Run: headless pygame with SDL's dummy video driver; simulated clock (each Clock.tick advances the game by its frame time, no real sleeping); random seed 0; keys injected as events and as key.get_pressed() state; no mouse input.
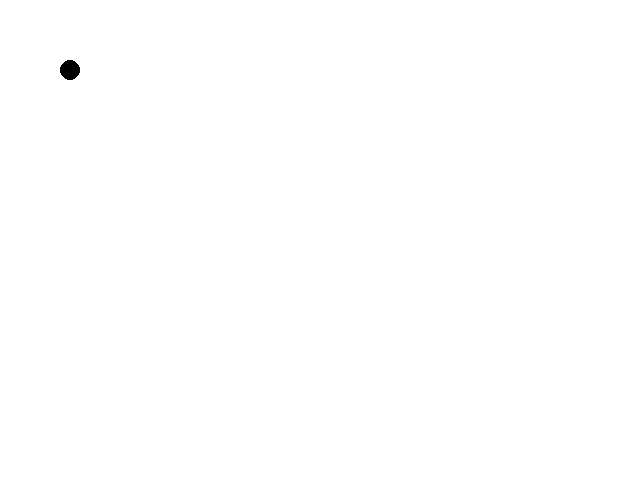
Frame 1 of 4 · flips 1–60 · no input
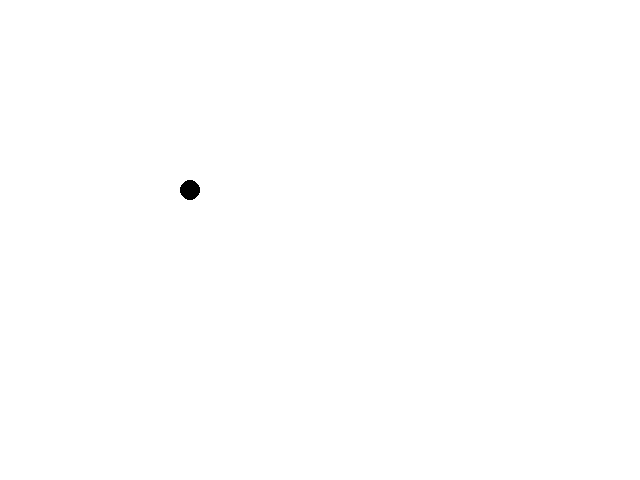
Frame 2 of 4 · flips 61–180 · tapped SPACE, RETURN · held RIGHT (→), D
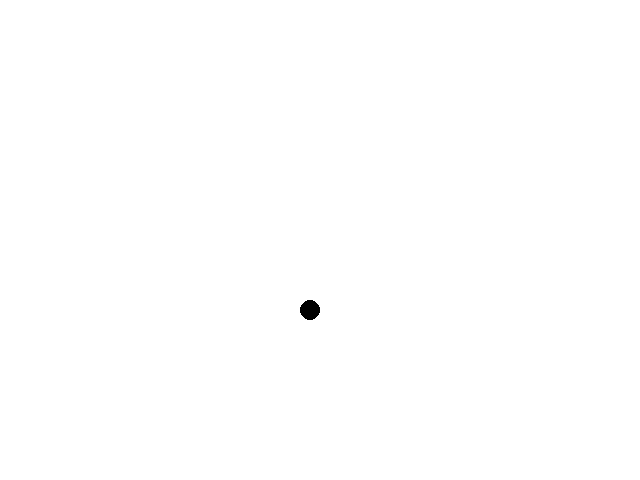
Frame 3 of 4 · flips 181–300 · held DOWN (↓), S
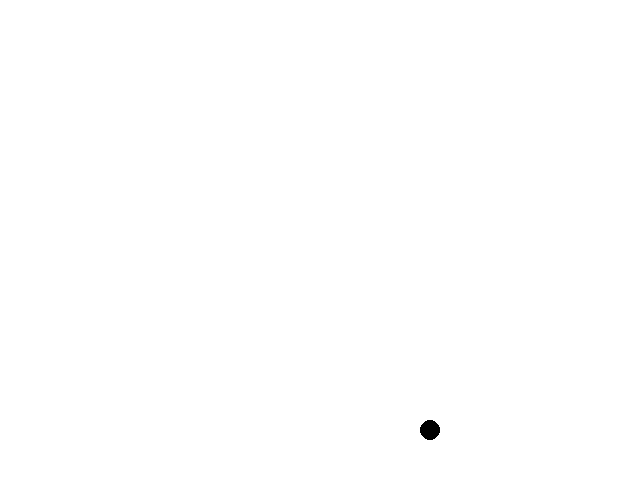
Frame 4 of 4 · flips 301–420 · held LEFT (←), A, UP (↑), W

The pygame program that drew these frames:

import sys
import pygame

SCREEN_WIDTH = 640
SCREEN_HEIGHT = 480

WHITE = (255,) * 3
BLACK = (0,) * 3

display = pygame.display.set_mode((SCREEN_WIDTH, SCREEN_HEIGHT))
display.fill(WHITE)
pygame.display.set_caption("Volleyball")


class Ball:
    def __init__(self, radius=10):
        self.radius = radius
        self.x = 10
        self.y = 10
        # velocity, vector, acceleration, acc. vector., mass todo write motion equation
        self.speed_x = 1
        self.speed_y = 1

    def move(self):
        # bounce from the walls
        if self.x > SCREEN_WIDTH or self.x < 0:
            self.speed_x *= -1
        if self.y > SCREEN_HEIGHT or self.y < 0:
            self.speed_y *= -1

        self.x += self.speed_x
        self.y += self.speed_y

    def show(self, surface):
        pygame.draw.circle(surface, BLACK, (self.x, self.y), self.radius)


pygame.init()
ball = Ball()
while True:
    for event in pygame.event.get():
        if event.type == pygame.QUIT:
            pygame.quit()
            sys.exit()

    pygame.time.delay(10)
    ball.move()
    display.fill(WHITE)
    ball.show(surface=display)
    pygame.display.update()
